Photos from the image-classification dataset "splits" in the GitHub repository adityamathur06/SentryGlide. Its 10 classes are: body tissue or organ, gauze, glass equipment packaging, metal equipment packaging, organic waste, paper equipment packaging, plastic equipment packaging, syringe, syringe needle, tweezers.

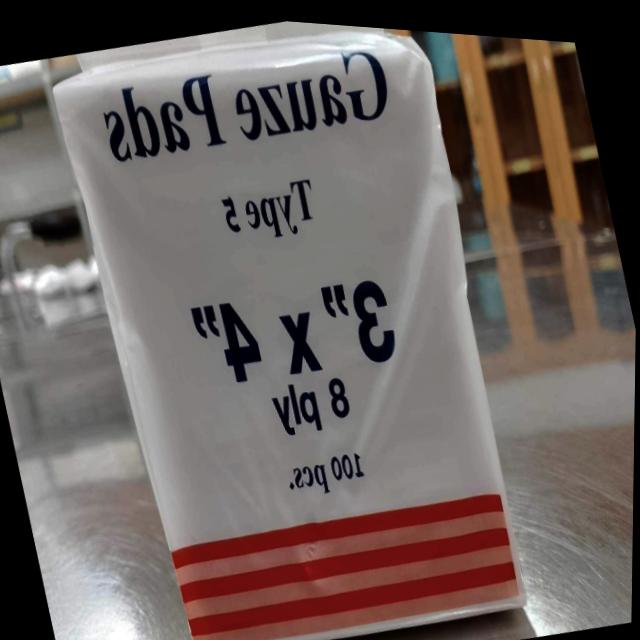
Label: paper equipment packaging

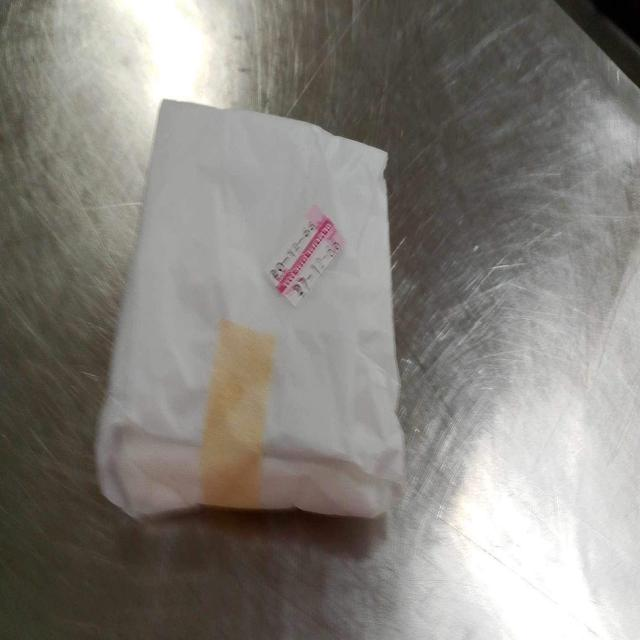
Label: paper equipment packaging

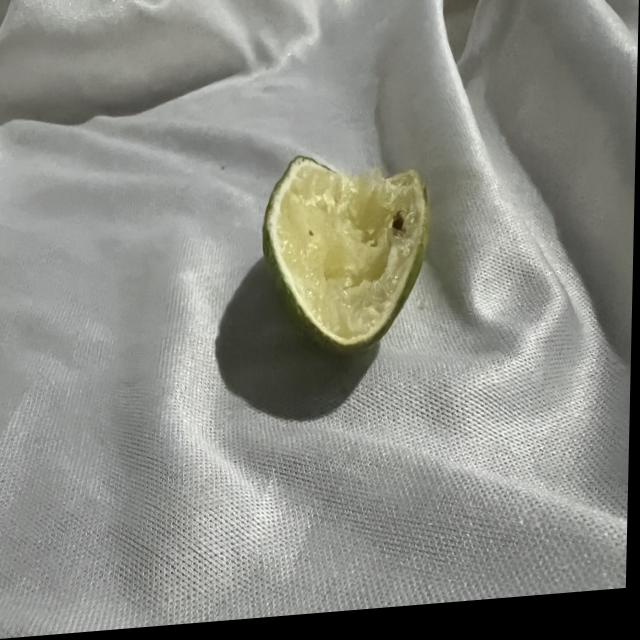
Label: organic waste

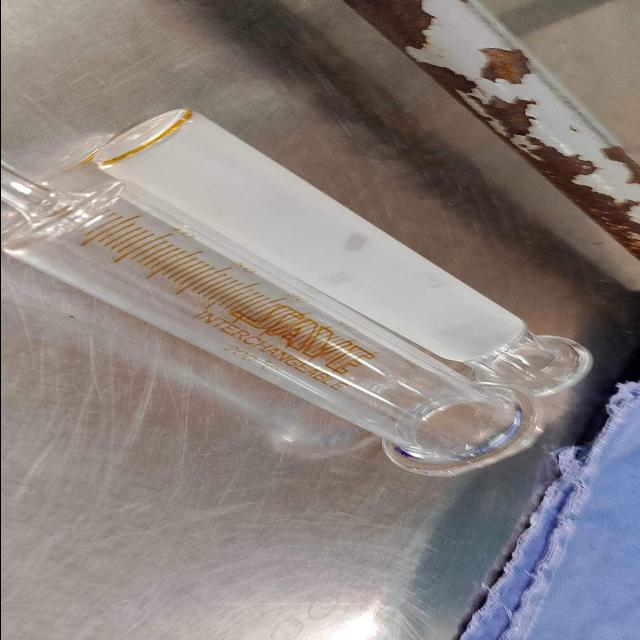
Label: glass equipment packaging

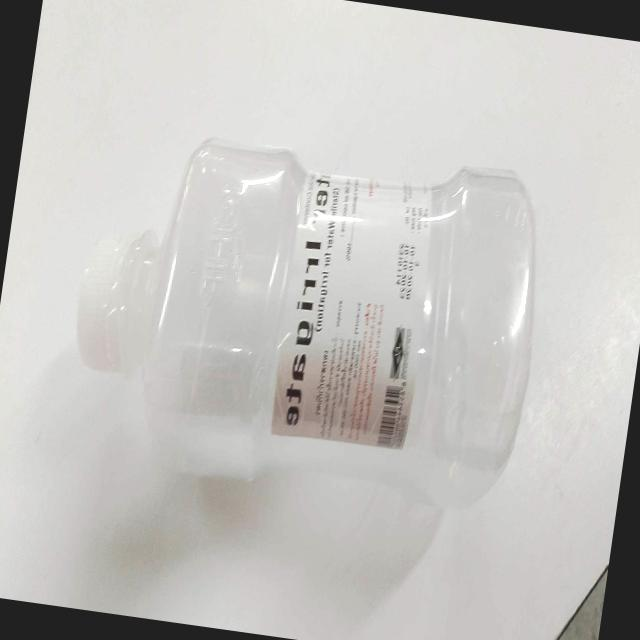
Label: plastic equipment packaging

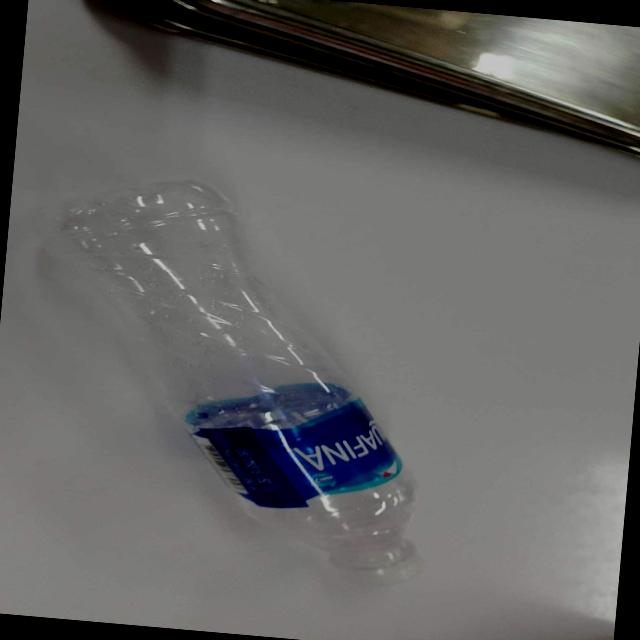
Label: plastic equipment packaging
